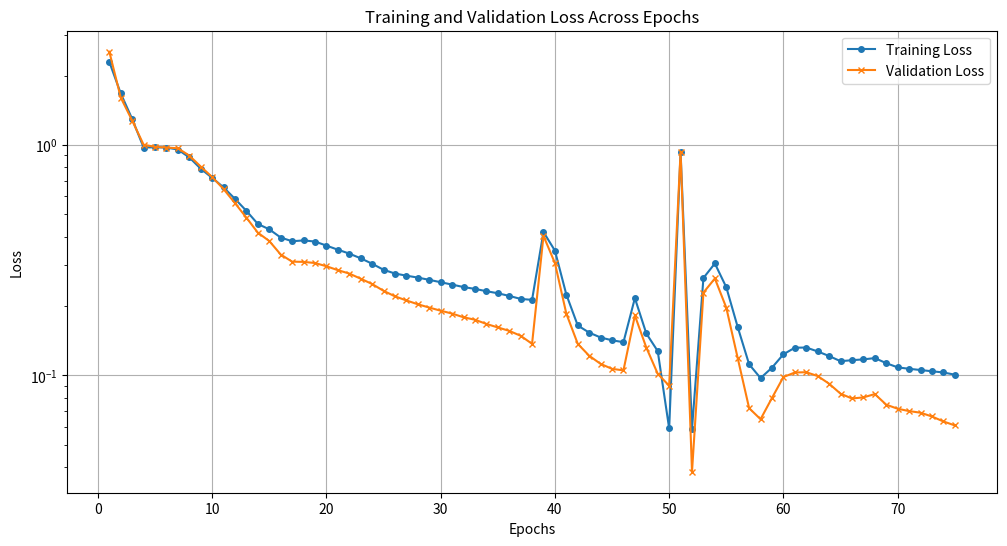

Source code (Python):
import matplotlib.pyplot as plt

# Existing data 5.241850852966309,
epochs = list(range(1, 76))
loss = [
     2.290694236755371, 1.6723196506500244, 1.2957992553710938, 0.974506676197052,
    0.9767193794250488, 0.973884642124176, 0.9548896551132202, 0.8826863765716553, 0.788413405418396,
    0.7195976972579956, 0.6541898846626282, 0.5832729339599609, 0.5173032879829407, 0.45398399233818054,
    0.43033626675605774, 0.39646345376968384, 0.3820035457611084, 0.3852303624153137, 0.38092970848083496,
    0.3657752275466919, 0.3511190116405487, 0.33774513006210327, 0.32215410470962524, 0.30522421002388,
    0.28729188442230225, 0.2767447531223297, 0.2708686888217926, 0.26574620604515076, 0.2597949504852295,
    0.2537313997745514, 0.24776244163513184, 0.2417602390050888, 0.23736123740673065, 0.23197031021118164,
    0.22724808752536774, 0.2212841808795929, 0.2147735357284546
]
val_loss = [
    2.537043809890747, 1.6044859886169434, 1.2752258777618408, 1.0020751953125, 0.9802796840667725,
    0.9744191765785217, 0.9667888283729553, 0.8989855051040649, 0.8054459095001221, 0.7257391214370728,
    0.643134355545044, 0.5588443279266357, 0.48344671726226807, 0.4161710739135742, 0.3828698992729187,
    0.33456844091415405, 0.3115777373313904, 0.3108704686164856, 0.3073863983154297, 0.29762887954711914,
    0.2862170934677124, 0.2766726016998291, 0.2628183662891388, 0.2492145299911499, 0.23281876742839813,
    0.2203368842601776, 0.21149581670761108, 0.2035643309354782, 0.19697695970535278, 0.19089926779270172,
    0.1854998767375946, 0.17875546216964722, 0.1744401752948761, 0.16727054119110107, 0.16152147948741913,
    0.15608377754688263, 0.14860329031944275, 0.13710924983024597
]

# Adding new data for epochs 39 to 88

new_loss = [
    0.21270139515399933, 0.41897648572921753, 0.3478759527206421, 0.22433507442474365,
    0.16467979550361633, 0.15336234867572784, 0.14605781435966492, 0.14204992353916168,
    0.1393927037715912, 0.21640917658805847, 0.15201424062252045, 0.12750089168548584,
    0.05887836217880249, 0.9308409094810486, 0.05861131101846695, 0.2647324204444885,
    0.30599868297576904, 0.24135373532772064, 0.16212491691112518, 0.11172787845134735,
    0.0973648801445961, 0.10804769396781921, 0.12348845601081848, 0.1319088637828827,
    0.1321207880973816, 0.12706521153450012, 0.12137068063020706, 0.1152677834033966,
    0.1164313554763794, 0.1173662319779396, 0.11890504509210587, 0.11302097141742706,
    0.10838229209184647, 0.106843963265419, 0.10554013401269913, 0.10423368960618973,
    0.10299889743328094, 0.10074043273925781
]
new_val_loss = [
    0.4029523730278015, 0.30738744139671326, 0.18537086248397827, 0.13710924983024597,
    0.12171479314565659, 0.11221674829721451, 0.10678151994943619, 0.10516896098852158,
    0.18201349675655365, 0.13209740817546844, 0.1016562432050705, 0.09019368886947632,
    0.9337215423583984, 0.038214344531297684, 0.22879678010940552, 0.2633625864982605,
    0.1967952847480774, 0.11891293525695801, 0.07209455966949463, 0.06456618010997772,
    0.07983830571174622, 0.09839712083339691, 0.10296683758497238, 0.10324892401695251,
    0.09938459098339081, 0.09205520153045654, 0.08331392705440521, 0.07941902428865433,
    0.08030080795288086, 0.08299723267555237, 0.07465601712465286, 0.07169179618358612,
    0.07002702355384827, 0.0689140185713768,  0.06635496020317078, 0.06314420700073242,
    0.06070432811975479#, 0.05871115252375603
]

# Extend original lists with new data
loss.extend(new_loss)
val_loss.extend(new_val_loss)

# Plotting Loss and Validation Loss
plt.figure(figsize=(12, 6))
plt.plot(epochs, loss, label="Training Loss", marker='o', markersize=4)
plt.plot(epochs, val_loss, label="Validation Loss", marker='x', markersize=4)
plt.xlabel("Epochs")
plt.ylabel("Loss")
plt.title("Training and Validation Loss Across Epochs")
plt.legend()
plt.yscale("log")
plt.grid(True)
plt.show()
